Run: headless pygame with SDL's dummy video driver; simulated clock (each Clock.tick advances the game by its frame time, no real sleeping); random seed 0; keys injected as events and as key.get_pressed() state; no mouse input.
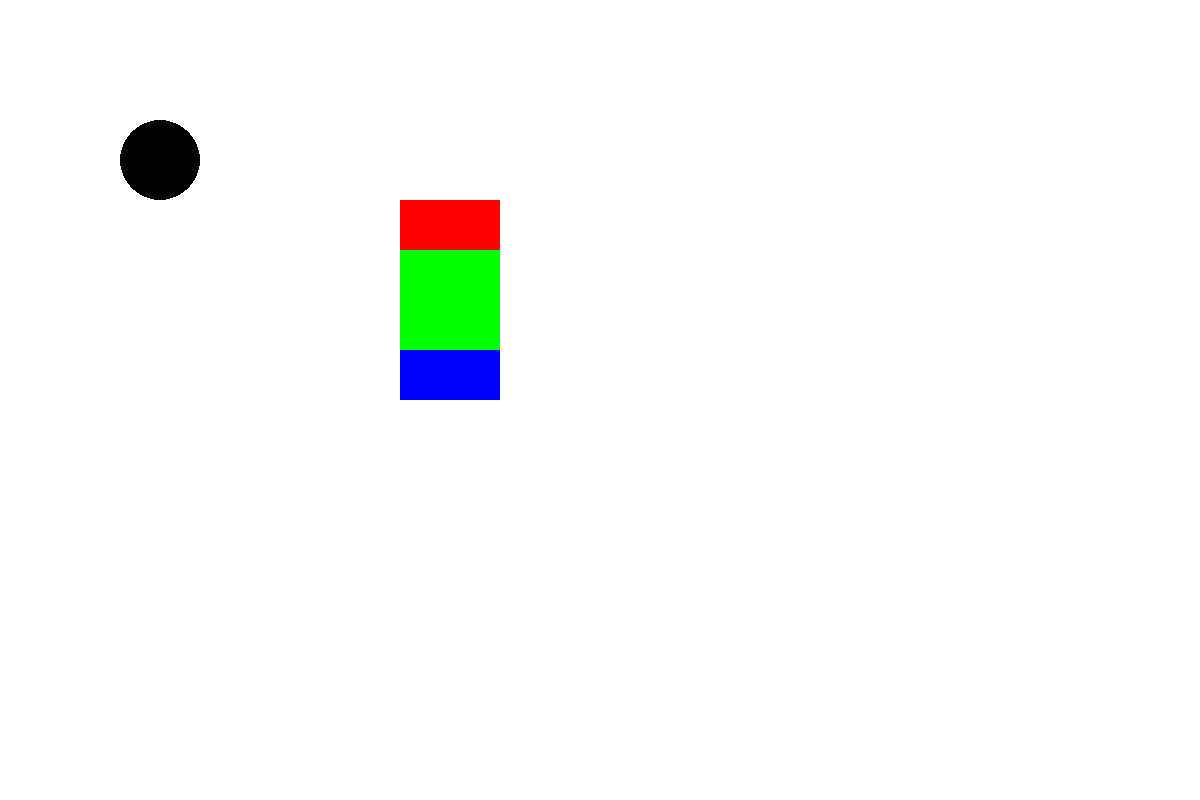
Frame 1 of 4 · flips 1–60 · no input
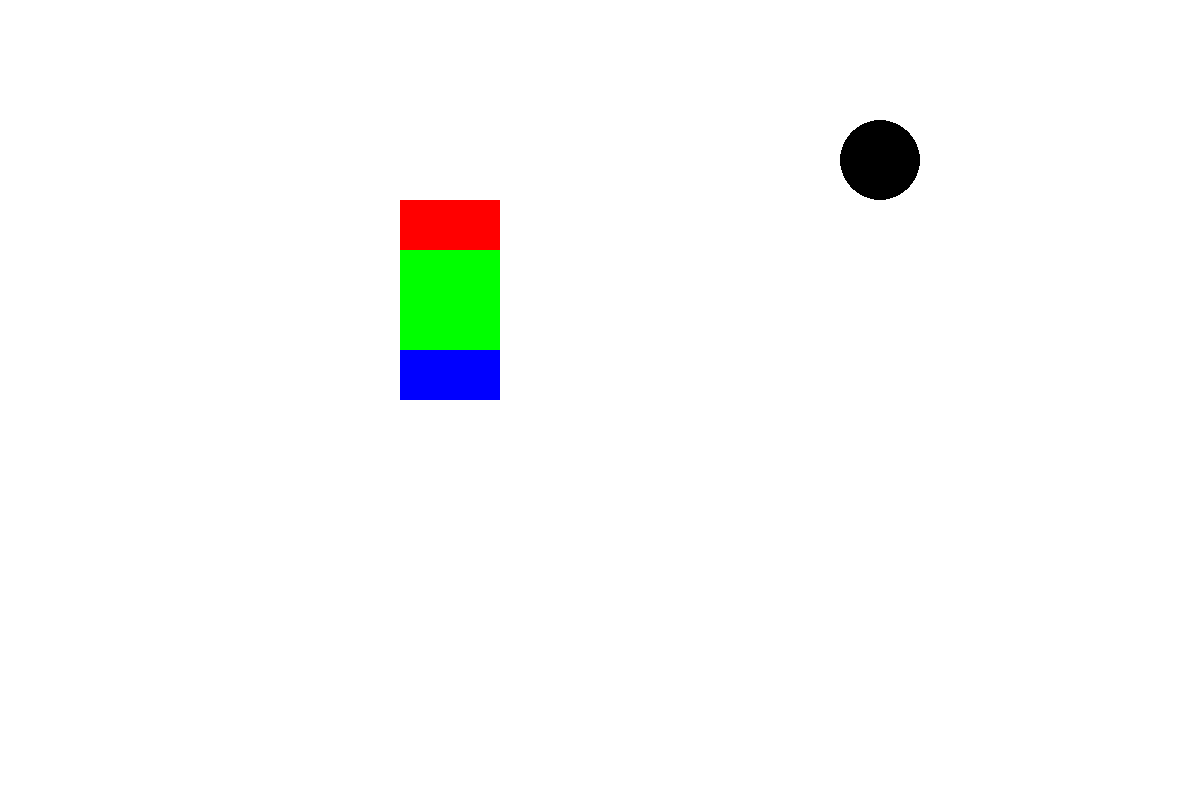
Frame 2 of 4 · flips 61–180 · tapped SPACE, RETURN · held RIGHT (→), D
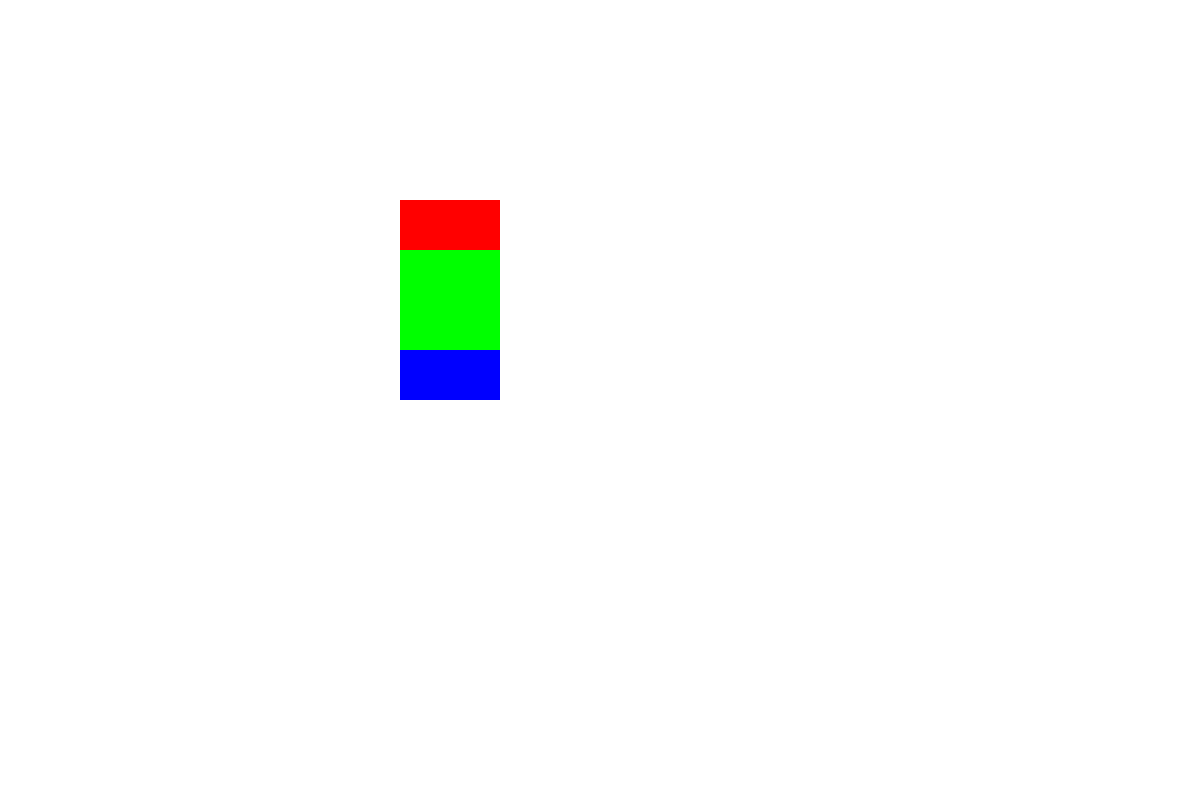
Frame 3 of 4 · flips 181–300 · held DOWN (↓), S
Frame 4 of 4 · flips 301–420 · held LEFT (←), A, UP (↑), W · screen same as frame 1, image omitted

The pygame program that drew these frames:

from pygame.math import Vector2 as VEC
import pygame

from pygame.locals import * # Dont do this normally! I'm only doing this for demonstration!

WIDTH, HEIGHT = SCR_DIM = (1200, 800)
SPEED = 500
FPS = 80

pygame.init()
screen = pygame.display.set_mode(SCR_DIM)
pygame.display.set_caption("Sprite System Demonstration")
clock = pygame.time.Clock()

class Player:
    def __init__(self, pos: VEC | tuple[int, int]) -> None:
        self.size = VEC(80, 80)
        self.pos = VEC(pos)
        self.vel = VEC(0, 0)

    def update(self, dt: float) -> None:
        keys = pygame.key.get_pressed()
        self.vel = VEC(0, 0)

        if keys[K_a]:
            self.vel.x -= SPEED
        if keys[K_d]:
            self.vel.x += SPEED
        if keys[K_w]:
            self.vel.y -= SPEED
        if keys[K_s]:
            self.vel.y += SPEED

        self.pos += self.vel * dt

    def draw(self, screen: pygame.Surface) -> None:
        pygame.draw.circle(screen, (0, 0, 0), self.pos - (self.size / 2), self.size.x / 2)

class Square:
    instances = []

    def __init__(self, pos: tuple[int, int] | VEC, colour: tuple[int, int, int]):
        self.__class__.instances.append(self)

        self.size = VEC(100, 100)
        self.pos = VEC(pos)

        self.colour = colour

    def update(self) -> None:
        pass # While I could omit update() for this example, you rarely can in practise so I'll leave it here.

    def draw(self, screen: pygame.Surface) -> None:
        pygame.draw.rect(screen, self.colour, pygame.Rect(*self.pos, *self.size))

player = Player((200, 200))

s_r = Square((400, 200), (255, 0, 0))
s_g = Square((400, 250), (0, 255, 0))
s_b = Square((400, 300), (0, 0, 255))

running = True
while running:
    screen.fill((255, 255, 255))
    dt = clock.tick_busy_loop(FPS) / 1000

    for event in pygame.event.get():
        if event.type == pygame.QUIT:
            running = False

    for square in Square.instances:
        square.update()

    player.update(dt)

    for square in Square.instances:
        if square is not s_g:
            square.draw(screen)
    s_g.draw(screen)


    player.draw(screen)

    pygame.display.flip()
    clock.tick(FPS)

pygame.quit()
